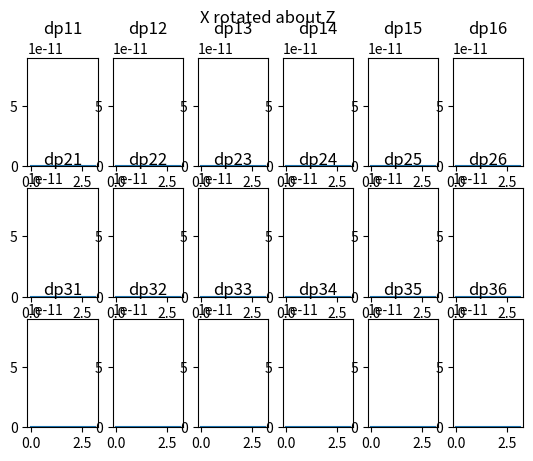
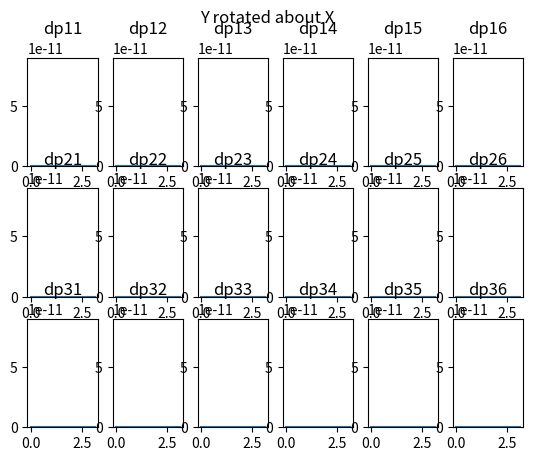
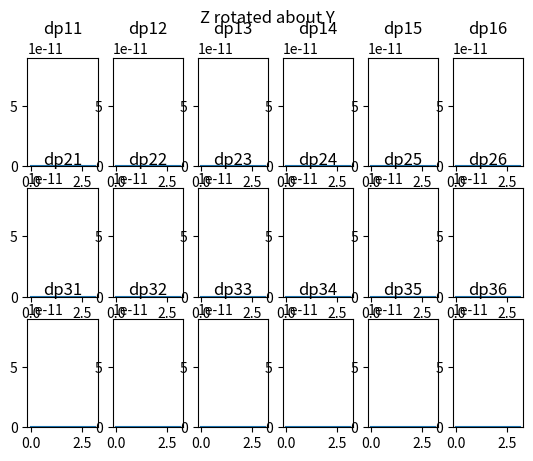

Reproduce these figures in Python, in order.
import numpy as np
from matplotlib import pyplot as plt
import itertools as it


def N(a):
    assert(a.shape == (3, 3))
    s0r = [[0, 0, 0], [1, 1, 1], [2, 2, 2]]
    s1r = [[2, 2, 2], [0, 0, 0], [1, 1, 1]]
    s2r = [[1, 1, 1], [2, 2, 2], [0, 0, 0]]
    s0c = np.transpose(s0r)
    s1c = np.transpose(s1r)
    s2c = np.transpose(s2r)
    na11 = a[s0r, s0c] * a[s0r, s0c]
    na12 = a[s0r, s1c] * a[s0r, s2c]
    na21 = a[s1r, s0c] * a[s2r, s0c] * 2
    na22 = a[s1r, s1c] * a[s2r, s2c] + a[s1r, s2c] * a[s2r, s1c]
    return np.vstack([np.hstack([na11, na12]), np.hstack([na21, na22])])


def Ax(t):
    return np.array([[1, 0, 0], [0, np.cos(t), np.sin(t)], [0, -np.sin(t), np.cos(t)]])


def Ay(t):
    return np.array([[np.cos(t), 0, np.sin(t)], [0, 1, 0], [-np.sin(t), 0, np.cos(t)]])


def Az(t):
    return np.array([[np.cos(t), np.sin(t), 0], [-np.sin(t), np.cos(t), 0], [0, 0, 1]])


def main():
    d15 = 69.2e-12
    d22 = 20.8e-12
    d31 = -0.85e-12
    d33 = 6e-12
    d = np.array([[0, 0, 0, 0, d15, -2*d22], [-d22, d22,
                 0, d15, 0, 0], [d31, d31, d33, 0, 0, 0]], dtype=np.float64)
    
    def plot(dp):
        xs = np.linspace(0, np.pi, 500)
        for r,c in it.product([0,1,2],[0,1,2,3,4,5]):
            plt.subplot(3,6, r*6+c+1)
            try:
                plt.plot(xs/np.pi*180,np.abs(dp(xs)[r,c]))
            except:
                plt.plot(xs, xs*0)
            plt.ylim(0,9e-11)
            plt.title(f"dp{r+1}{c+1}")
    # -----------------------------------------------------------
    plt.figure()
    plot(lambda t: Az(t) @ d @ np.transpose(N(Az(t))))
    plt.suptitle("X rotated about Z")
    # -----------------------------------------------------------
    plt.figure()
    plot(lambda t: Ax(t) @ d @ np.transpose(N(Ax(t))))
    plt.suptitle("Y rotated about X")
    # -----------------------------------------------------------
    plt.figure()
    plot(lambda t: Ay(t) @ d @ np.transpose(N(Ay(t))))
    plt.suptitle("Z rotated about Y")
    # -----------------------------------------------------------
    plt.show()
    T = 36
    t = T / 180 * np.pi
    A = Az
    dp = A(t) @ d @ np.transpose(N(A(t)))
    print(f"{T}° X-Cut: {np.sqrt(np.power(dp[0,4],2) + np.power(dp[0,5],2))}")
    A = Ax
    dp = A(t) @ d @ np.transpose(N(A(t)))
    print(f"{T}° Y-Cut: {np.sqrt(np.power(dp[1,3],2) + np.power(dp[1,5],2))}")
    A = Ay
    dp = A(t) @ d @ np.transpose(N(A(t)))
    print(f"{T}° Z-Cut: {np.sqrt(np.power(dp[2,3],2) + np.power(dp[2,4],2))}")



if __name__ == "__main__":
    main()
